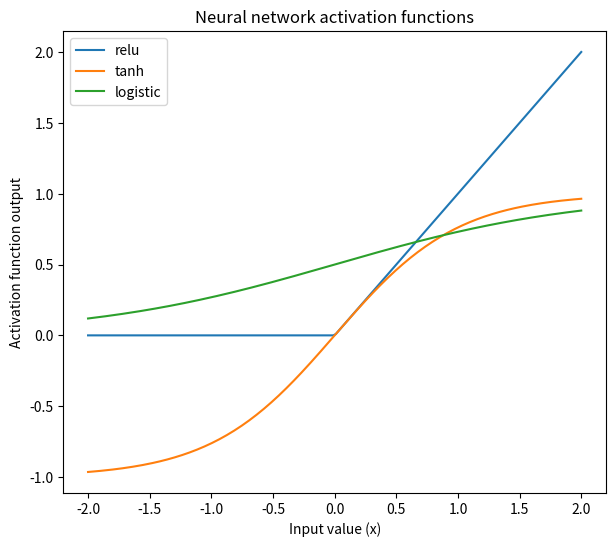

Python code for this plot:
import numpy as np
from matplotlib import pyplot as plt

xrange = np.linspace(-2, 2, 200)

plt.figure(figsize=(7, 6))

plt.plot(xrange, np.maximum(xrange, 0), label='relu')
plt.plot(xrange, np.tanh(xrange), label='tanh')
plt.plot(xrange, 1 / (1 + np.exp(-xrange)), label='logistic')
plt.legend()
plt.title('Neural network activation functions')
plt.xlabel('Input value (x)')
plt.ylabel('Activation function output')

plt.show()
